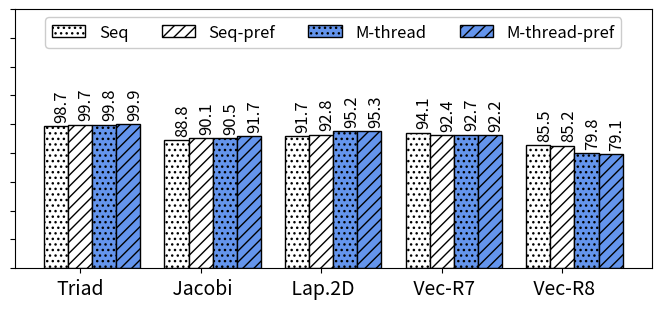

Write the Python code that produced this figure.
import random
import matplotlib
import matplotlib.pyplot as plt
from matplotlib import style

import numpy as np
import matplotlib.patches as mpatches



def autolabel(rects, xpos='center'):
    """
    Attach a text label above each bar in *rects*, displaying its height.

    *xpos* indicates which side to place the text w.r.t. the center of
    the bar. It can be one of the following {'center', 'right', 'left'}.
    """

    xpos = xpos.lower()  # normalize the case of the parameter
    ha = {'center': 'center', 'right': 'left', 'left': 'right'}
    offset = {'center': 0.5, 'right': 0.57, 'left': 0.43}  # x_txt = x + w*off

    for rect in rects:
        height = rect.get_height()
        ax.text(rect.get_x() + rect.get_width()*offset[xpos] + 0.05, height + 3,
                '{}'.format(height), ha=ha[xpos], va='bottom', fontsize=12, rotation=90)



def average(lst):
    return sum(lst) / len(lst)



#plt.rcdefaults()
fig, ax = plt.subplots()

fig.set_size_inches(7, 3.2)




#stride = ['stride-1', 'stride-2', 'stride-4', 'stride-8', 'stride-16', 'stride-32', 'stride-64', 'stride-128', 'stride-256', 'stride-512', 'stride-1024', 'stride-2048', 'stride-4096', 'stride-8192']
#stride = ['MAPInt', 'literature', 'BW_no_pref', 'BW_pref', 'SL_no_pref', 'SL_pref', 'CL_no_pref', 'CL_pref']
#stride = ['BW', 'BW_Pref', 'SK', 'SK_pref', 'CS', 'CS_pref', 'CP', 'CP_pref']
#stride = ['BW_no_pref', 'BW_Pref', 'SK_no_pref', 'SK_pref', 'CS_no_pref', 'CS_pref', 'CP_no_pref', 'CP_pref']
#mapr=[61.8882181293871, 75.5241712230356, 89.8250019597557, 51.0717951637018, 68.2220805147098, 53.8617689849731, 62.8099049619462, 46.1993693797708]

#Here lit means the corrected results
#
#
#stride=['Triad',' Jacobi',' Laplace',' XSBench',' Vecmul-50',' Vecmul-200',' Lulesh']
stride=['Triad',' Jacobi',' Lap.2D',' Vec-R7',' Vec-R8']
#stride=['Triad',' Jacobi',' Lap.2D',' XSBen',' Vec-R7',' Vec-R8',' Lulesh']


mapr=[98.6627020572673, 88.8451309025621, 91.6610718151545, 94.1483450073245, 85.5357725569594]
lit=[99.6791249225443, 90.1013620559838, 92.8038602159329, 92.4337493626419, 85.2295124232668]
mapr1=[99.8124364618983, 90.4717347010529, 95.2249309328263, 92.6991359353676, 79.8461524334911]
lit1=[99.8651820042942, 91.7208171701871, 95.314923983866, 92.1542900854038, 79.0811716824559]



#lit=[73.9970265429505, 74.7593436919083, 75.1830948946589, 74.8519219398648, 75.8097941563951, 76.5623778192054, 75.8026714559401, 75.2564136525971]

mapr=np.round(mapr, 1)
lit=np.round(lit, 1)
mapr1=np.round(mapr1, 1)
lit1=np.round(lit1, 1)


#total=[8388608, 8388608, 9441832, 9310190, 8837973, 9382619, 9266269, 9326488]
#total = np.array(total) / 1000000

#map_no_pref = np.array([mapr[0],mapr[2], mapr[4]])
#map_pref = np.array([mapr[1],mapr[3], mapr[5]])

#lit_no_pref = np.array([lit[0],lit[2], lit[4]])
#lit_pref = np.array([lit[1],lit[3], lit[5]])


#mapint=total[0]
#literature=total[1]
#i=0
#mapint_accuracy=np.arange(6)
#literature_accuracy=np.arange(6)
#for x in total:
#    if i > 1: 
#    	mapint_accuracy[i-2]=100-abs((x-mapint)/x*100)
#    	literature_accuracy[i-2]=100-abs((x-literature)/x*100)
#    i=i+1

#def average(lst):
#    return sum(lst) / len(lst)


#print("MAPredict provided {:.1f}".format(average(map_no_pref))+"\% and {:.1f}".format(average(map_pref))+"\% average accuracy in all processors when prefetching is disabled and enabled, respectively.")


#print("On the other hand, the model from literature provided {:.1f}".format(average(lit_no_pref))+"\% and {:.1f}".format(average(lit_pref))+"\% average accuracy in all processors when prefetching is disabled and enabled, respectively.")

# where the highest accuracy is {:.1f}".format(max(literature_accuracy))+"\%  and the lowest accuracy is {:.1f}".format(min(literature_accuracy))+"\%")
##the highest accuracy is {:.1f}".format(max(mapint_accuracy))+"\%  and the lowest accuracy is {:.1f}".format(min(mapint_accuracy))+"\%.")

#print("On the other hand, the model from literature provided {:.1f}".format(average(literature_accuracy))+"\% average accuracy in all processors where the highest accuracy is {:.1f}".format(max(literature_accuracy))+"\%  and the lowest accuracy is {:.1f}".format(min(literature_accuracy))+"\%")
#print("MAPInt provided {:.1f}".format(average(mapint_accuracy)))+"\% accuracy, Sky Lake showed {:.1f}".format((100-average(slake)))+"\% accuracy, and Cascade Lake showed {:.1f}".format((100-average(slake)))+"\% accuracy")


#print("accurcy")
#print("Broadwell showed {:.1f}".format((100-average(bwell)))+"\% accuracy, Sky Lake showed {:.1f}".format((100-average(slake)))+"\% accuracy, and Cascade Lake showed {:.1f}".format((100-average(slake)))+"\% accuracy")


barwidth=.25
# Set position of bar on X axis
#r1 = np.arange(len(bwell))
#r2 = [x + barwidth for x in r1]
#r3 = [x + barwidth for x in r2]


x_pos = np.arange(len(stride))  # the label locations
barwidth1=.25
barwidth=.20
# Set position of bar on X axis
r1 = np.arange(len(stride))
r2 = [x + barwidth for x in r1]
r3 = [x + barwidth for x in r2]
r4 = [x + barwidth for x in r3]


#ax.barh(x_pos, read, hatch='....', color='white', edgecolor='black')
#rects1 = plt.bar(x, traffic, .8, hatch='....', color='white', edgecolor='black')
rects1=ax.bar(r1, mapr, width=barwidth, hatch='...', color='white', edgecolor='black', label="Seq")
rects2=ax.bar(r2, lit, width=barwidth, hatch='///', color='white', edgecolor='black', label="Seq-pref")
rects3=ax.bar(r3, mapr1, width=barwidth, hatch='...', color='cornflowerblue', edgecolor='black', label="M-thread")
rects4=ax.bar(r4, lit1, width=barwidth, hatch='///', color='cornflowerblue', edgecolor='black', label="M-thread-pref")
#rects2=ax.bar(r2, lit, width=barwidth, hatch='///', color='cornflowerblue', edgecolor='black', label="MAPredict_Corrected")

plt.legend(loc="upper center", handlelength=2, fontsize=12, ncol=4, framealpha=1)

#plt.legend(loc="upper right", fontsize=12)


#ax.set_ylabel('Accuracy', fontsize=16)
#ax.set_xlabel('Stride', fontsize=16)

plt.yticks(np.arange(0, max(mapr)+90, 20), color="white")

ax.set_yticklabels([])


#plt.title('', fontsize=18)
#ax.set_xticks(x_pos)

plt.yticks(fontsize=14)
#plt.yticks(np.arange(0, 100, 10), fontsize=14)
#ax.get_yaxis().get_major_formatter().set_scientific(False)

plt.xticks([r + barwidth for r in range(len(mapr))], stride, fontsize=14, rotation=0)
#plt.xticks([r + barwidth for r in range(len(mapr))], stride, fontsize=14, rotation=90)

#plt.xticks(rotation=45, fontsize=14)

#ax.set_xticklabels(stride, fontsize=12)

autolabel(rects1, "center")
autolabel(rects2, "center")
autolabel(rects3, "center")
autolabel(rects4, "center")



#ax.invert_yaxis()
plt.tight_layout()

plt.show()
fig.savefig('omp.png', dpi=100)

# Example data
